Photos from the image-classification dataset "wm-nown" in the GitHub repository CodewithTanzeel/image-logo-remover. Its 2 classes are: no watermark, watermark.

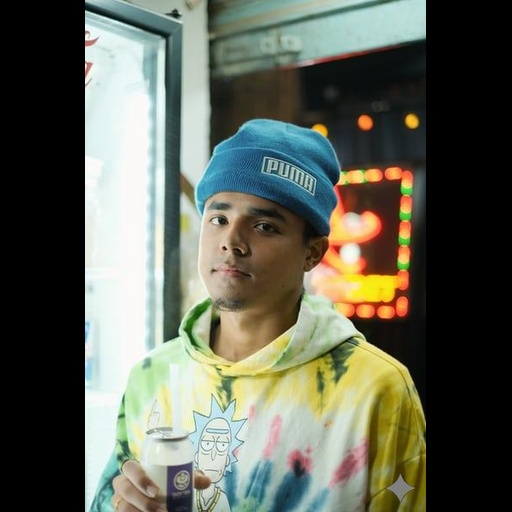
Label: watermark

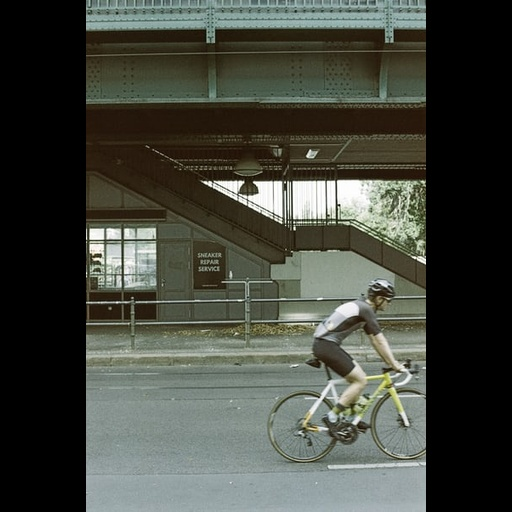
Label: no watermark

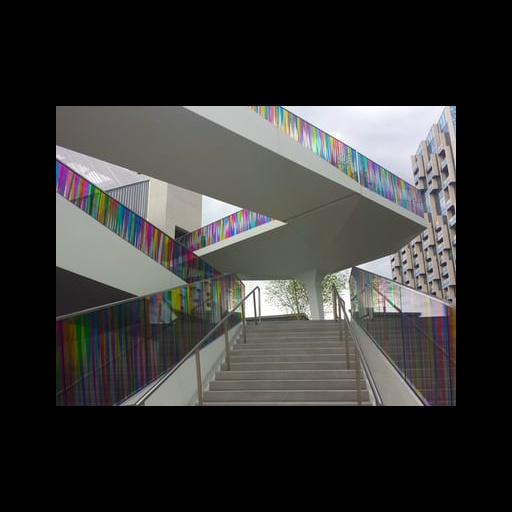
Label: no watermark

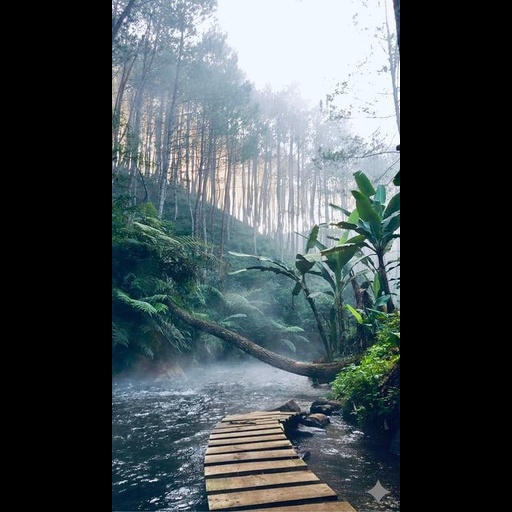
Label: watermark

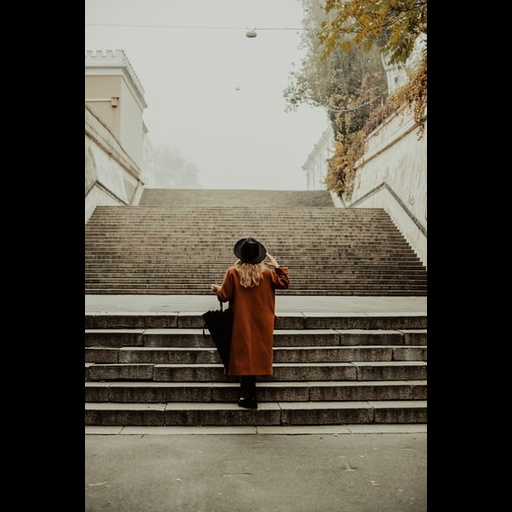
Label: no watermark

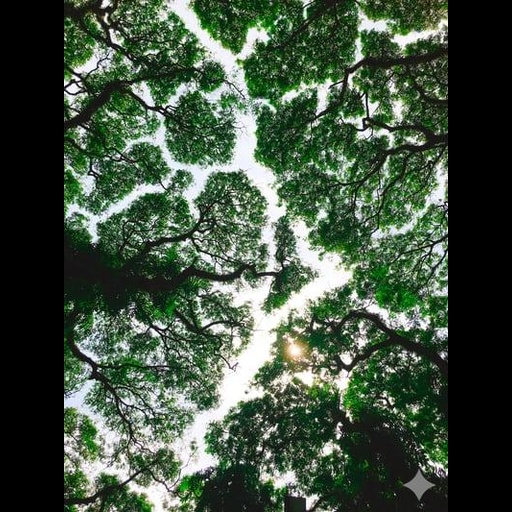
Label: watermark
